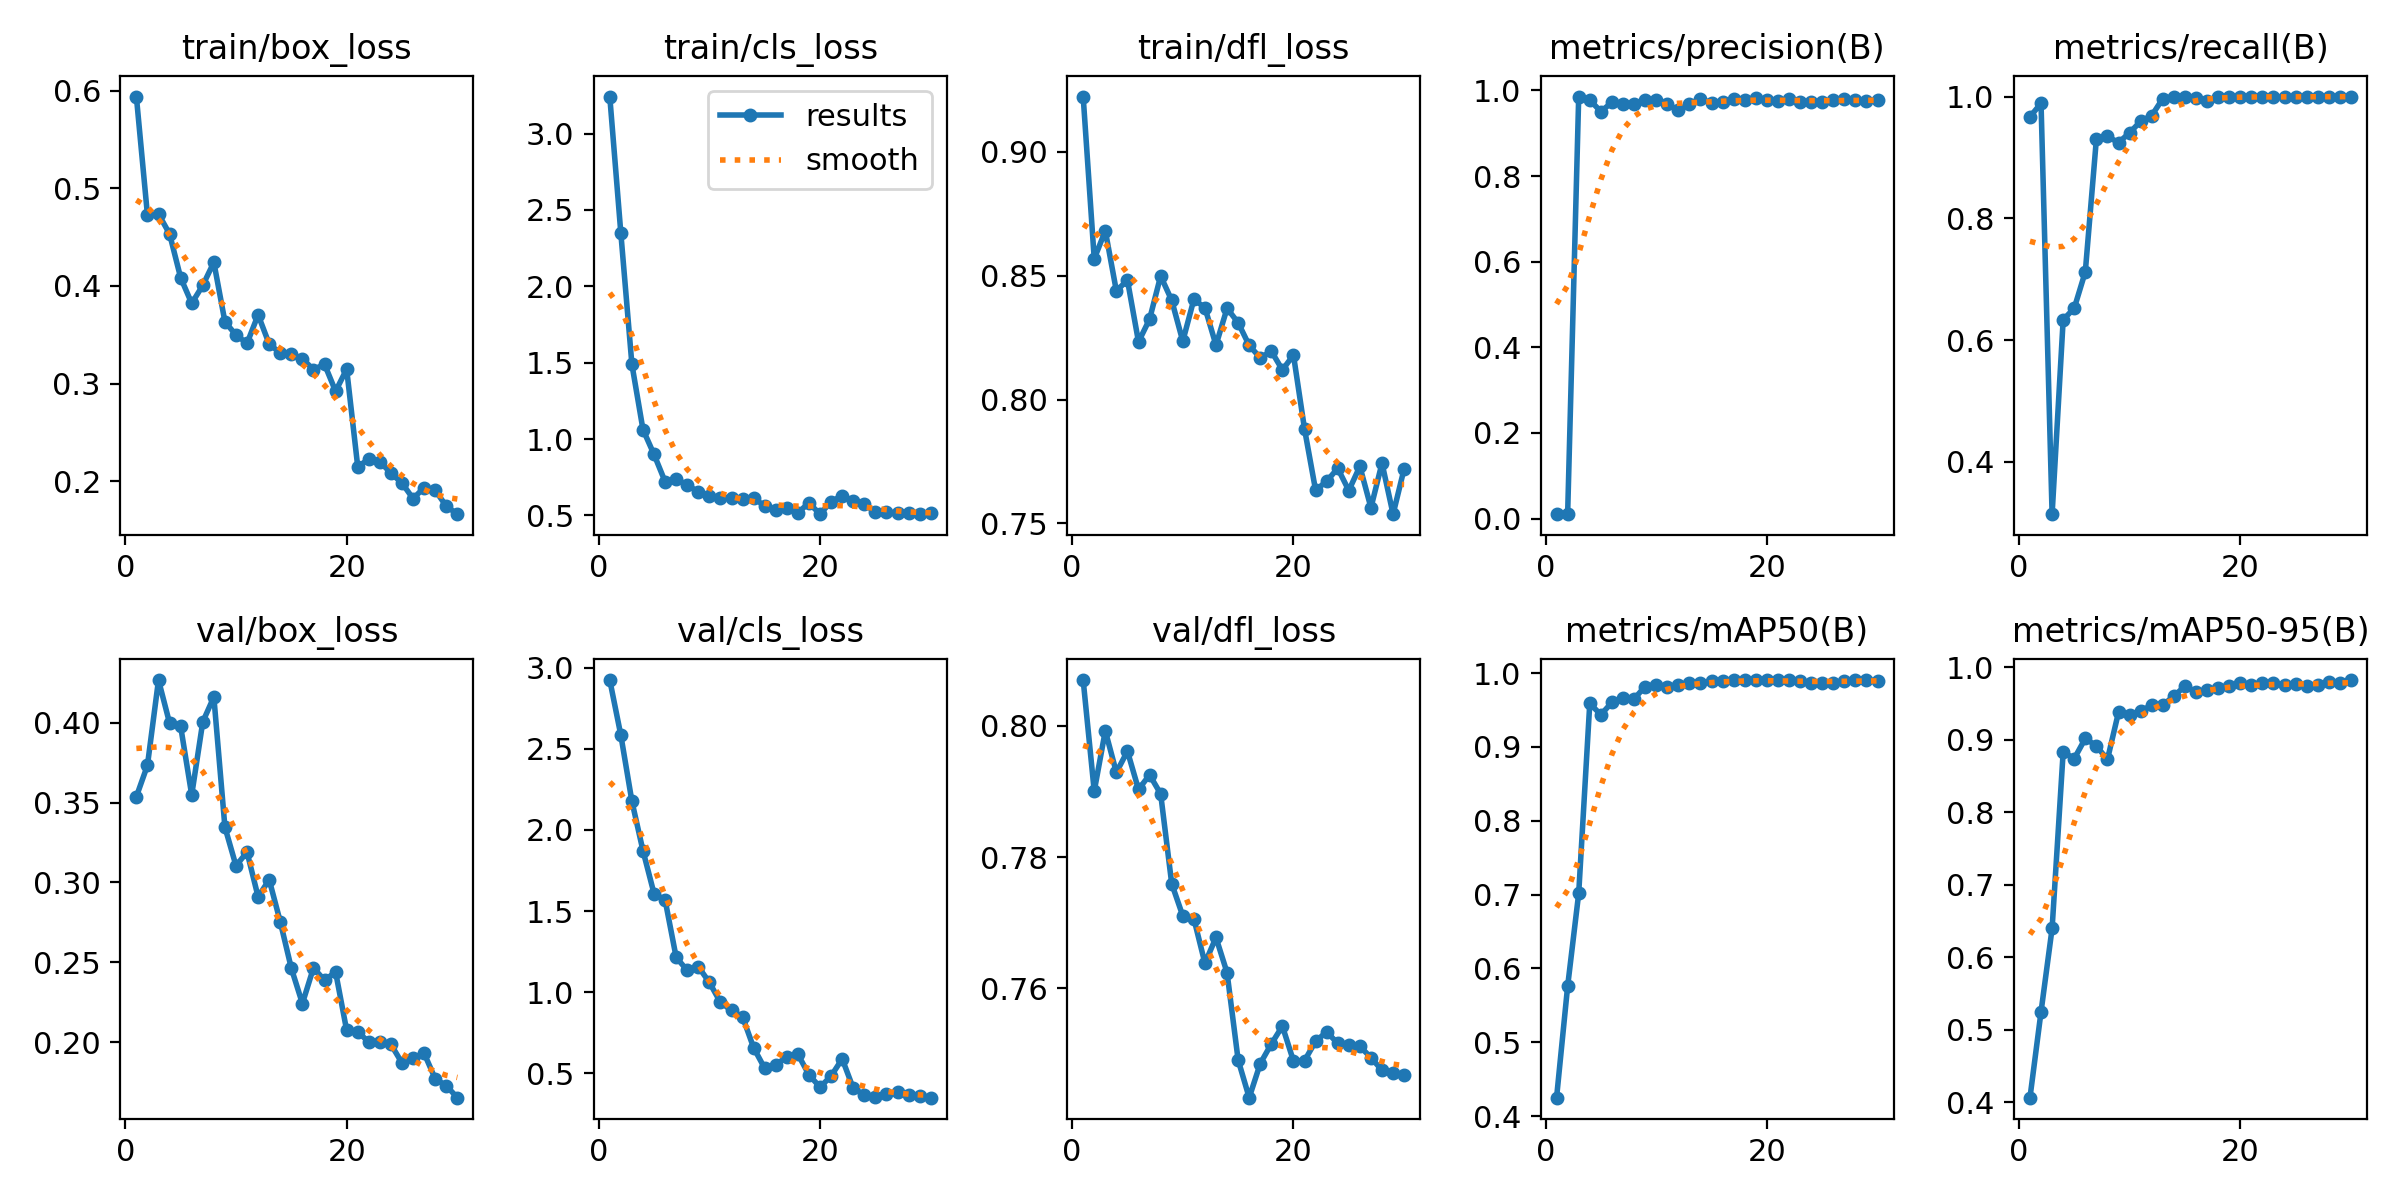

Data behind this chart, as committed beside it:
epoch, time, train/box_loss, train/cls_loss, train/dfl_loss, metrics/precision(B), metrics/recall(B), metrics/mAP50(B), metrics/mAP50-95(B), val/box_loss, val/cls_loss, val/dfl_loss, lr/pg0, lr/pg1, lr/pg2
1, 3.009, 0.5941, 3.242, 0.9223, 0.01072, 0.9667, 0.4249, 0.4061, 0.3537, 2.923, 0.807, 8.574e-05, 8.574e-05, 8.574e-05
2, 4.665, 0.4728, 2.348, 0.8568, 0.01038, 0.9889, 0.5758, 0.5245, 0.3733, 2.584, 0.79, 0.0001796, 0.0001796, 0.0001796
3, 6.17, 0.4738, 1.489, 0.8681, 0.9857, 0.3139, 0.7017, 0.6396, 0.4267, 2.176, 0.7992, 0.0002669, 0.0002669, 0.0002669
4, 7.747, 0.4534, 1.062, 0.8438, 0.9776, 0.6332, 0.9591, 0.883, 0.3997, 1.872, 0.7929, 0.0003476, 0.0003476, 0.0003476
5, 9.246, 0.4085, 0.899, 0.8482, 0.9507, 0.6523, 0.9437, 0.8739, 0.3977, 1.607, 0.7961, 0.0004217, 0.0004217, 0.0004217
6, 10.49, 0.3822, 0.7209, 0.8233, 0.972, 0.7121, 0.9604, 0.9018, 0.3548, 1.568, 0.7903, 0.0004892, 0.0004892, 0.0004892
7, 11.9, 0.4006, 0.7351, 0.8324, 0.9693, 0.93, 0.9661, 0.8913, 0.4005, 1.215, 0.7925, 0.0005501, 0.0005501, 0.0005501
8, 13.19, 0.4243, 0.7019, 0.8498, 0.9672, 0.9345, 0.9651, 0.8727, 0.4161, 1.135, 0.7896, 0.0006044, 0.0006044, 0.0006044
9, 14.54, 0.3634, 0.6515, 0.84, 0.9785, 0.9244, 0.9819, 0.9379, 0.3346, 1.157, 0.7759, 0.0006521, 0.0006521, 0.0006521
10, 15.97, 0.3497, 0.6274, 0.8235, 0.9785, 0.9404, 0.9847, 0.9339, 0.3104, 1.061, 0.771, 0.0006932, 0.0006932, 0.0006932
11, 17.36, 0.3413, 0.6149, 0.8404, 0.9683, 0.9593, 0.9807, 0.9399, 0.319, 0.9377, 0.7706, 0.0007276, 0.0007276, 0.0007276
12, 18.87, 0.3704, 0.6163, 0.8371, 0.9534, 0.9687, 0.9837, 0.9472, 0.2909, 0.8889, 0.7638, 0.0007555, 0.0007555, 0.0007555
13, 20.31, 0.3405, 0.6093, 0.822, 0.9689, 0.9967, 0.9861, 0.948, 0.3017, 0.8478, 0.7677, 0.0007768, 0.0007768, 0.0007768
14, 21.77, 0.3313, 0.6123, 0.8368, 0.979, 1, 0.9861, 0.9599, 0.2754, 0.6577, 0.7624, 0.0007915, 0.0007915, 0.0007915
15, 26.39, 0.3301, 0.5625, 0.831, 0.9718, 1, 0.989, 0.9741, 0.2462, 0.5313, 0.7491, 0.0007688, 0.0007688, 0.0007688
16, 27.85, 0.3255, 0.5346, 0.8219, 0.9735, 0.9982, 0.9896, 0.9657, 0.2241, 0.5535, 0.7433, 0.0007216, 0.0007216, 0.0007216
17, 29.24, 0.3142, 0.5465, 0.8168, 0.9805, 0.9929, 0.9904, 0.9683, 0.2465, 0.6023, 0.7485, 0.0006745, 0.0006745, 0.0006745
18, 30.63, 0.3197, 0.5186, 0.8195, 0.9776, 1, 0.9907, 0.9713, 0.2387, 0.6178, 0.7515, 0.0006273, 0.0006273, 0.0006273
19, 31.96, 0.2921, 0.5811, 0.8119, 0.9821, 1, 0.9904, 0.9735, 0.2439, 0.4908, 0.7542, 0.0005802, 0.0005802, 0.0005802
20, 33.24, 0.3147, 0.5081, 0.818, 0.9785, 1, 0.9904, 0.9783, 0.2073, 0.4155, 0.7489, 0.000533, 0.000533, 0.000533
21, 35.45, 0.2148, 0.5906, 0.7881, 0.9765, 1, 0.9904, 0.9757, 0.2066, 0.4843, 0.749, 0.0004859, 0.0004859, 0.0004859
22, 36.85, 0.2225, 0.6291, 0.7634, 0.9792, 1, 0.9907, 0.9779, 0.2, 0.5897, 0.7519, 0.0004387, 0.0004387, 0.0004387
23, 38.27, 0.2199, 0.5938, 0.7671, 0.9741, 1, 0.9893, 0.9778, 0.1999, 0.4081, 0.7534, 0.0003915, 0.0003915, 0.0003915
24, 39.5, 0.2081, 0.573, 0.7722, 0.9722, 0.9987, 0.9871, 0.9752, 0.1986, 0.3676, 0.7516, 0.0003444, 0.0003444, 0.0003444
25, 40.85, 0.198, 0.5219, 0.7633, 0.973, 0.9986, 0.9871, 0.9765, 0.1869, 0.3578, 0.7514, 0.0002972, 0.0002972, 0.0002972
26, 42.29, 0.182, 0.5193, 0.773, 0.9772, 0.9993, 0.9864, 0.9739, 0.1902, 0.376, 0.7511, 0.0002501, 0.0002501, 0.0002501
27, 43.6, 0.1933, 0.5167, 0.7564, 0.9789, 1, 0.9893, 0.9759, 0.193, 0.3843, 0.7494, 0.0002029, 0.0002029, 0.0002029
28, 44.92, 0.1906, 0.5131, 0.7743, 0.978, 1, 0.9904, 0.9796, 0.177, 0.3646, 0.7475, 0.0001558, 0.0001558, 0.0001558
29, 46.4, 0.1743, 0.5086, 0.7538, 0.9762, 1, 0.9904, 0.9778, 0.1727, 0.3607, 0.747, 0.0001086, 0.0001086, 0.0001086
30, 47.75, 0.1661, 0.5131, 0.7721, 0.977, 1, 0.99, 0.9823, 0.1652, 0.3506, 0.7468, 6.1447e-05, 6.1447e-05, 6.1447e-05
